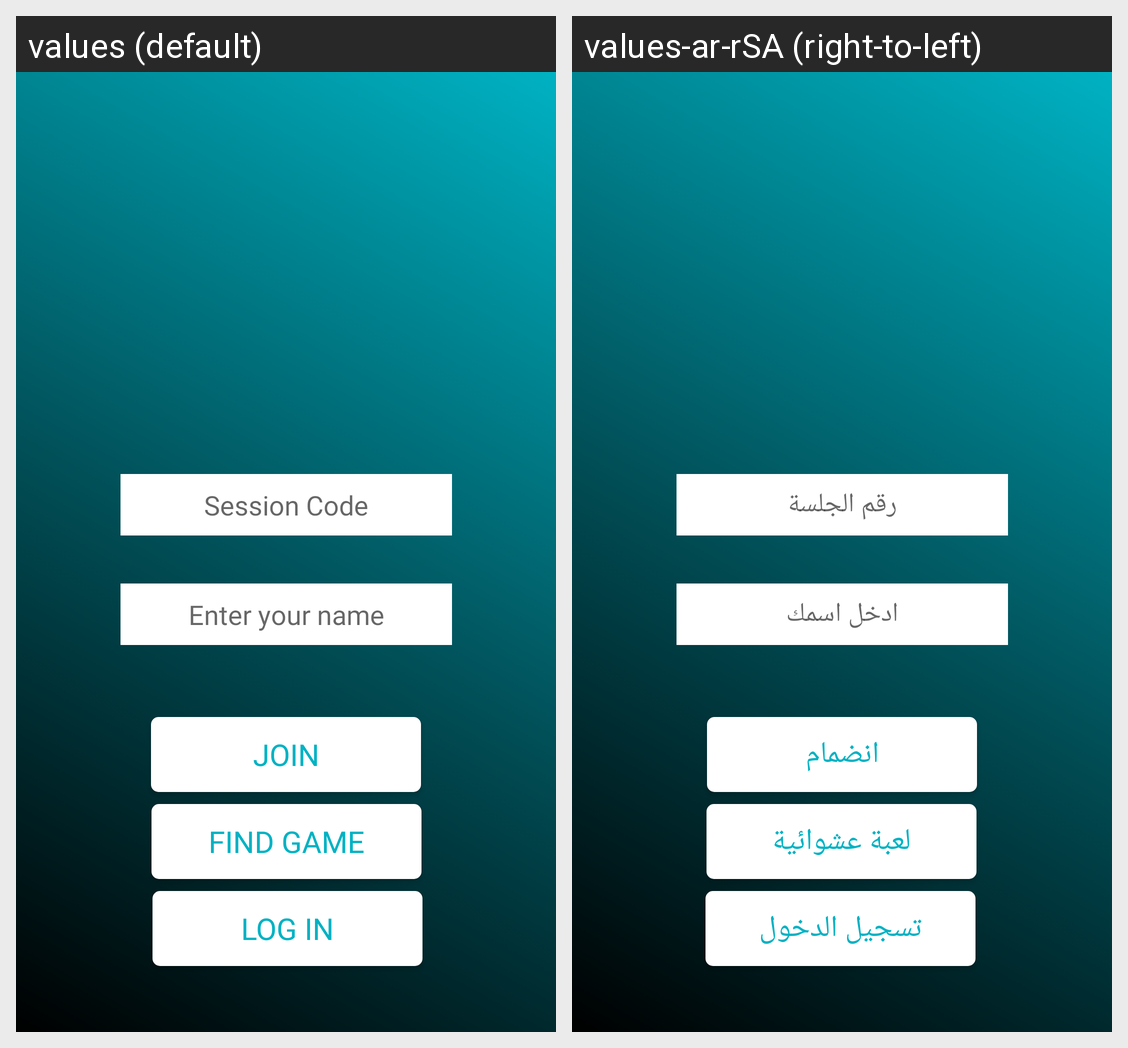

Here is an Android app screen in its default locale and in the app's own translations. Write out the translated-string differences for the strings that appear on this screen.
Android screen res/layout/activity_main.xml rendered under 2 locales, left to right: values (default), values-ar-rSA (right-to-left). Device: Nexus 5 (rendered at 1080×1920; each locale shown at half size, 540×960, under a caption strip naming it); theme AppTheme.
Strings drawn on this screen, with the default value and each locale's value (text and hints the layout hard-codes, and strings that could not be matched under every locale, appear in the picture but are not listed):

joinR
  values: FIND GAME
  values-ar-rSA: لعبة عشوائية

Session_Code
  values: Session Code
  values-ar-rSA: رقم الجلسة

nickname
  values: Enter your name
  values-ar-rSA: ادخل اسمك

join
  values: JOIN
  values-ar-rSA: انضمام

login
  values: LOG IN
  values-ar-rSA: تسجيل الدخول
